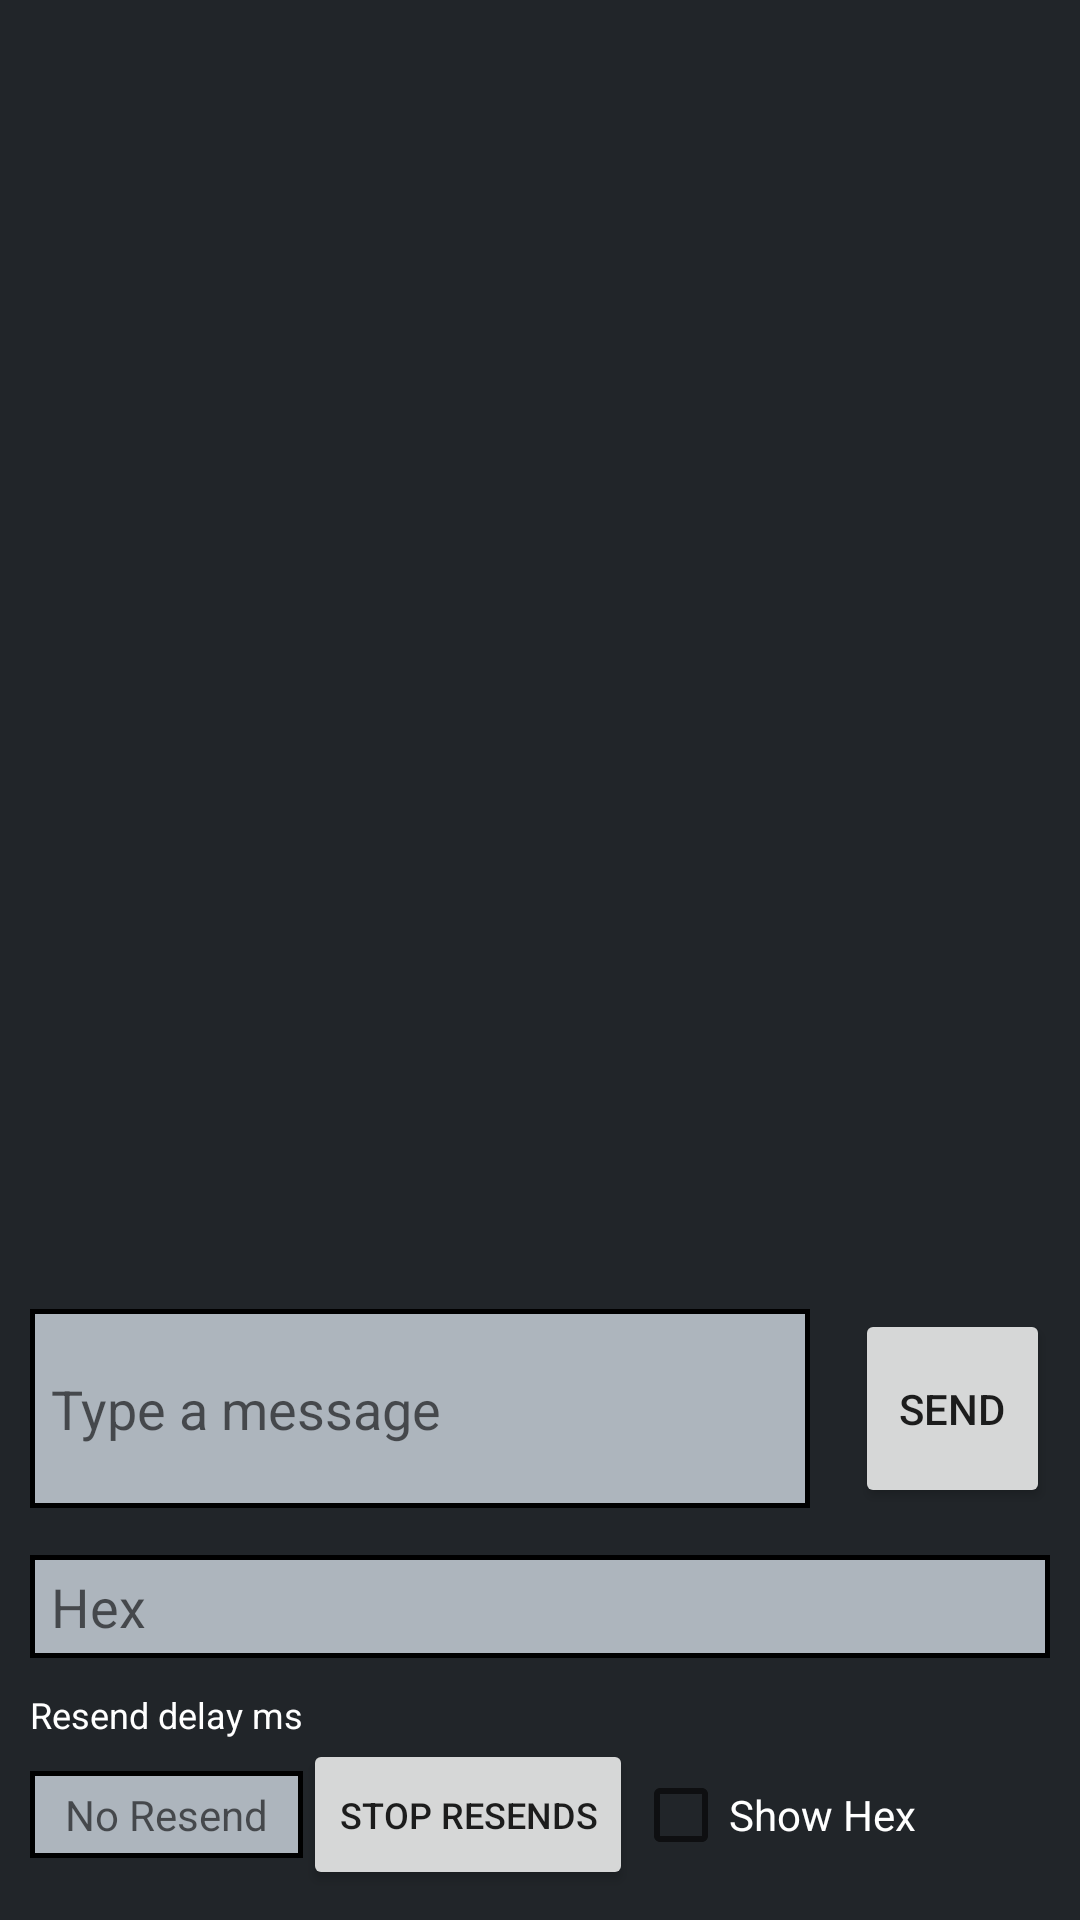

Here is an Android app screen rendered from its layout file. Give the layout XML and the strings, colors and styles it references.
<!-- AndroidManifest.xml: application theme AppTheme -->
<!-- res/layout/fragment_tcp_client.xml -->
<?xml version="1.0" encoding="utf-8"?>
<androidx.constraintlayout.widget.ConstraintLayout xmlns:android="http://schemas.android.com/apk/res/android"
    xmlns:app="http://schemas.android.com/apk/res-auto"
    xmlns:tools="http://schemas.android.com/tools"
    android:layout_width="match_parent"
    android:layout_height="match_parent"
    android:background="@color/background"
    android:orientation="horizontal"
    android:padding="10dp"
    tools:context="ui.udp_send_receive.UDPSendReceiveFragment">


    <EditText
        android:background="@drawable/round_corner_rectangle"
        android:id="@+id/message_to_send"
        android:layout_width="0dp"
        android:layout_height="wrap_content"
        android:lines="3"
        android:layout_marginVertical="5dp"
        android:layout_marginTop="15dp"
        android:autofillHints="@string/type_a_message"
        android:hint="@string/type_a_message"
        android:inputType="textCapSentences|textMultiLine|textAutoCorrect"
        android:paddingHorizontal="7dp"
        android:maxLength="255"
        android:scrollbars="vertical"
        app:layout_constraintBottom_toTopOf="@id/advanced_controls_layout"
        app:layout_constraintEnd_toStartOf="@id/send_button"
        app:layout_constraintHorizontal_weight=".8"
        app:layout_constraintTop_toBottomOf="@id/response_recycler_view"
        app:layout_constraintStart_toStartOf="parent" />


    <Button
        android:id="@+id/send_button"
        android:layout_width="0dp"
        android:layout_height="0dp"
        android:layout_marginStart="15dp"
        android:layout_marginLeft="15dp"
        android:text="@string/send"
        app:layout_constraintBottom_toBottomOf="@id/message_to_send"
        app:layout_constraintEnd_toEndOf="parent"
        app:layout_constraintHorizontal_weight=".2"
        app:layout_constraintTop_toTopOf="@id/message_to_send"
        app:layout_constraintStart_toEndOf="@id/message_to_send" />

    <androidx.constraintlayout.widget.ConstraintLayout
        android:id="@+id/advanced_controls_layout"
        android:layout_width="match_parent"
        android:layout_height="wrap_content"
        app:layout_constraintBottom_toBottomOf="parent"
        app:layout_constraintEnd_toEndOf="parent"
        app:layout_constraintStart_toStartOf="parent"
        app:layout_constraintTop_toBottomOf="@id/message_to_send"
        tools:visibility="visible">

        <EditText
            android:id="@+id/hex_input"
            android:layout_width="match_parent"
            android:layout_height="wrap_content"
            android:autofillHints="HEX Input"
            android:background="@drawable/round_corner_rectangle"
            android:digits="abcdefABCDEF0123456789"
            android:hint="@string/hex"
            android:paddingHorizontal="7dp"
            android:paddingVertical="5dp"
            android:textColor="@android:color/black"
            app:layout_constraintBottom_toTopOf="@id/repeat_text"
            app:layout_constraintEnd_toEndOf="parent"
            app:layout_constraintStart_toStartOf="parent"
            app:layout_constraintTop_toTopOf="parent"
            tools:text="48 49"
            android:inputType="textCapCharacters" />

        <TextView
            android:id="@+id/repeat_text"
            android:layout_width="0dp"
            android:layout_height="wrap_content"
            android:gravity="center_horizontal"
            android:text="@string/resend_delay_ms"
            android:textAlignment="center"
            android:textColor="@color/text1"
            android:textSize="12sp"
            app:layout_constraintBottom_toTopOf="@id/repeat_ms"
            app:layout_constraintHorizontal_weight="1"
            app:layout_constraintStart_toStartOf="parent"
            app:layout_constraintTop_toBottomOf="@id/hex_input" />

        <EditText
            android:id="@+id/repeat_ms"
            android:layout_width="0dp"
            android:layout_height="wrap_content"

            android:background="@drawable/round_corner_rectangle"
            android:digits="0123456789"
            android:gravity="center_horizontal"
            android:hint="@string/no_resend"
            android:inputType="number"
            android:lines="1"
            android:paddingHorizontal="7dp"
            android:paddingVertical="5dp"
            android:textAlignment="center"
            android:textSize="14sp"
            app:layout_constraintBottom_toBottomOf="parent"
            app:layout_constraintEnd_toEndOf="@id/repeat_text"
            app:layout_constraintStart_toStartOf="parent"
            app:layout_constraintTop_toBottomOf="@id/repeat_text"
            android:autofillHints="@string/repeat_ms_afh" />

        <Button
            android:id="@+id/stop_resends"
            android:layout_width="wrap_content"
            android:layout_height="wrap_content"
            android:lines="2"
            android:text="@string/stop_resends"
            android:textSize="12sp"
            app:layout_constraintBottom_toBottomOf="@id/repeat_ms"
            app:layout_constraintStart_toEndOf="@id/repeat_ms"
            app:layout_constraintTop_toTopOf="@id/repeat_ms" />

        <CheckBox
            android:id="@+id/cb_show_hex"
            android:layout_width="wrap_content"
            android:layout_height="wrap_content"

            android:text="@string/show_hex"
            android:textColor="@color/text1"
            app:layout_constraintBottom_toBottomOf="@id/stop_resends"
            app:layout_constraintStart_toEndOf="@id/stop_resends"
            app:layout_constraintTop_toTopOf="@id/stop_resends" />

    </androidx.constraintlayout.widget.ConstraintLayout>

    <androidx.recyclerview.widget.RecyclerView
        android:id="@+id/response_recycler_view"
        android:layout_marginBottom="10dp"
        android:layout_width="0dp"
        android:layout_height="0dp"
        android:layout_marginVertical="5dp"
        app:layoutManager="androidx.recyclerview.widget.LinearLayoutManager"
        app:layout_constraintBottom_toTopOf="@id/send_button"
        app:layout_constraintEnd_toEndOf="parent"
        app:layout_constraintStart_toStartOf="parent"
        app:layout_constraintTop_toTopOf="parent"
        tools:listitem="@layout/recycler_view_packet_sent"
        />


</androidx.constraintlayout.widget.ConstraintLayout>
<!-- res/layout/recycler_view_packet_sent.xml (included above) -->
<?xml version="1.0" encoding="utf-8"?>
<androidx.constraintlayout.widget.ConstraintLayout xmlns:android="http://schemas.android.com/apk/res/android"
    xmlns:app="http://schemas.android.com/apk/res-auto"
    xmlns:tools="http://schemas.android.com/tools"
    android:id="@+id/recycler_item_layout"
    android:layout_width="match_parent"
    android:layout_height="wrap_content"
    android:layout_marginBottom="7dp"
    android:orientation="vertical"
    android:paddingVertical="2.5dp"
    >

    <LinearLayout
        android:layout_width="wrap_content"
        android:layout_height="wrap_content"
        android:background="@color/accent1"
        android:orientation="vertical"
        app:layout_constraintEnd_toEndOf="parent"
        app:layout_constraintTop_toTopOf="parent">

        <TextView
            android:id="@+id/address_view"
            android:layout_width="wrap_content"
            android:layout_height="wrap_content"
            android:layout_gravity="end"
            android:paddingHorizontal="7dp"
            android:textColor="@color/text1"
            android:textSize="12sp"
            tools:text="/127.0.0.1:33333" />

        <TextView
            android:id="@+id/text_view"
            android:layout_width="wrap_content"
            android:layout_height="wrap_content"
            android:paddingHorizontal="7dp"
            android:textColor="@color/text1"
            android:textSize="18sp"
            tools:text="Hello this is a test message" />

    </LinearLayout>
</androidx.constraintlayout.widget.ConstraintLayout>
<!-- resources referenced by this layout -->
<resources>
  <color name="accent1">#091C35</color>
  <color name="background">#212529</color>
  <color name="text1">#FFFFFF</color>
  <!-- drawable round_corner_rectangle (drawable) -->
  <?xml version="1.0" encoding="utf-8"?>
  <shape xmlns:android="http://schemas.android.com/apk/res/android"
      android:shape="rectangle">
      <solid android:color="@color/accent0" />
      <stroke
          android:width="1.5dp"
          android:color="@android:color/black" />
  
      <corners android:radius="0dp" />
  </shape>
  <string name="hex">Hex</string>
  <string name="no_resend">No Resend</string>
  <string name="repeat_ms_afh">repeat interval in milliseconds</string>
  <string name="resend_delay_ms">Resend delay ms</string>
  <string name="send">Send</string>
  <string name="show_hex">Show Hex</string>
  <string name="stop_resends">Stop Resends</string>
  <string name="type_a_message">Type a message</string>
  <style name="AppTheme" parent="Theme.AppCompat.Light.DarkActionBar">
          
          <item name="colorPrimary">#1B4332</item>
          <item name="colorPrimaryDark">#081C15</item>
          <item name="colorAccent">#52B788</item>
      </style>
  <color name="accent0">#ADB5BD</color>
</resources>
